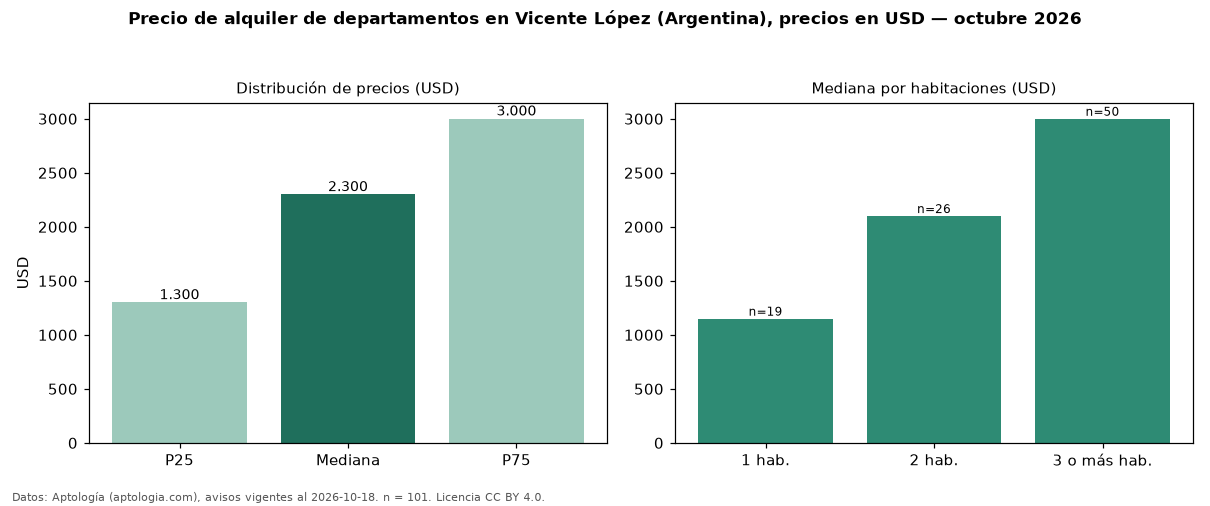

Values plotted in this chart, from the file beside it:
seccion, metrica, valor, moneda, n
precio, p25, 1300, USD, 101
precio, mediana, 2300, USD, 101
precio, p75, 3000, USD, 101
precio, minimo, 500.0, USD, 101
precio, maximo, 11000, USD, 101
m2, mediana_precio_m2, 21.21, USD, 100
m2, area_mediana_m2, 100.0, m2, 100
banos, mediana_banos, 2.0, , 
habitaciones, 1, 1150, USD, 19
habitaciones, 2, 2100, USD, 26
habitaciones, 3+, 3000, USD, 50
fuente, fecha_datos, 2026-10-18, , 
fuente, atribucion, https://www.aptologia.com/ar/alquiler/vi…, , 
fuente, licencia, CC BY 4.0, , 
